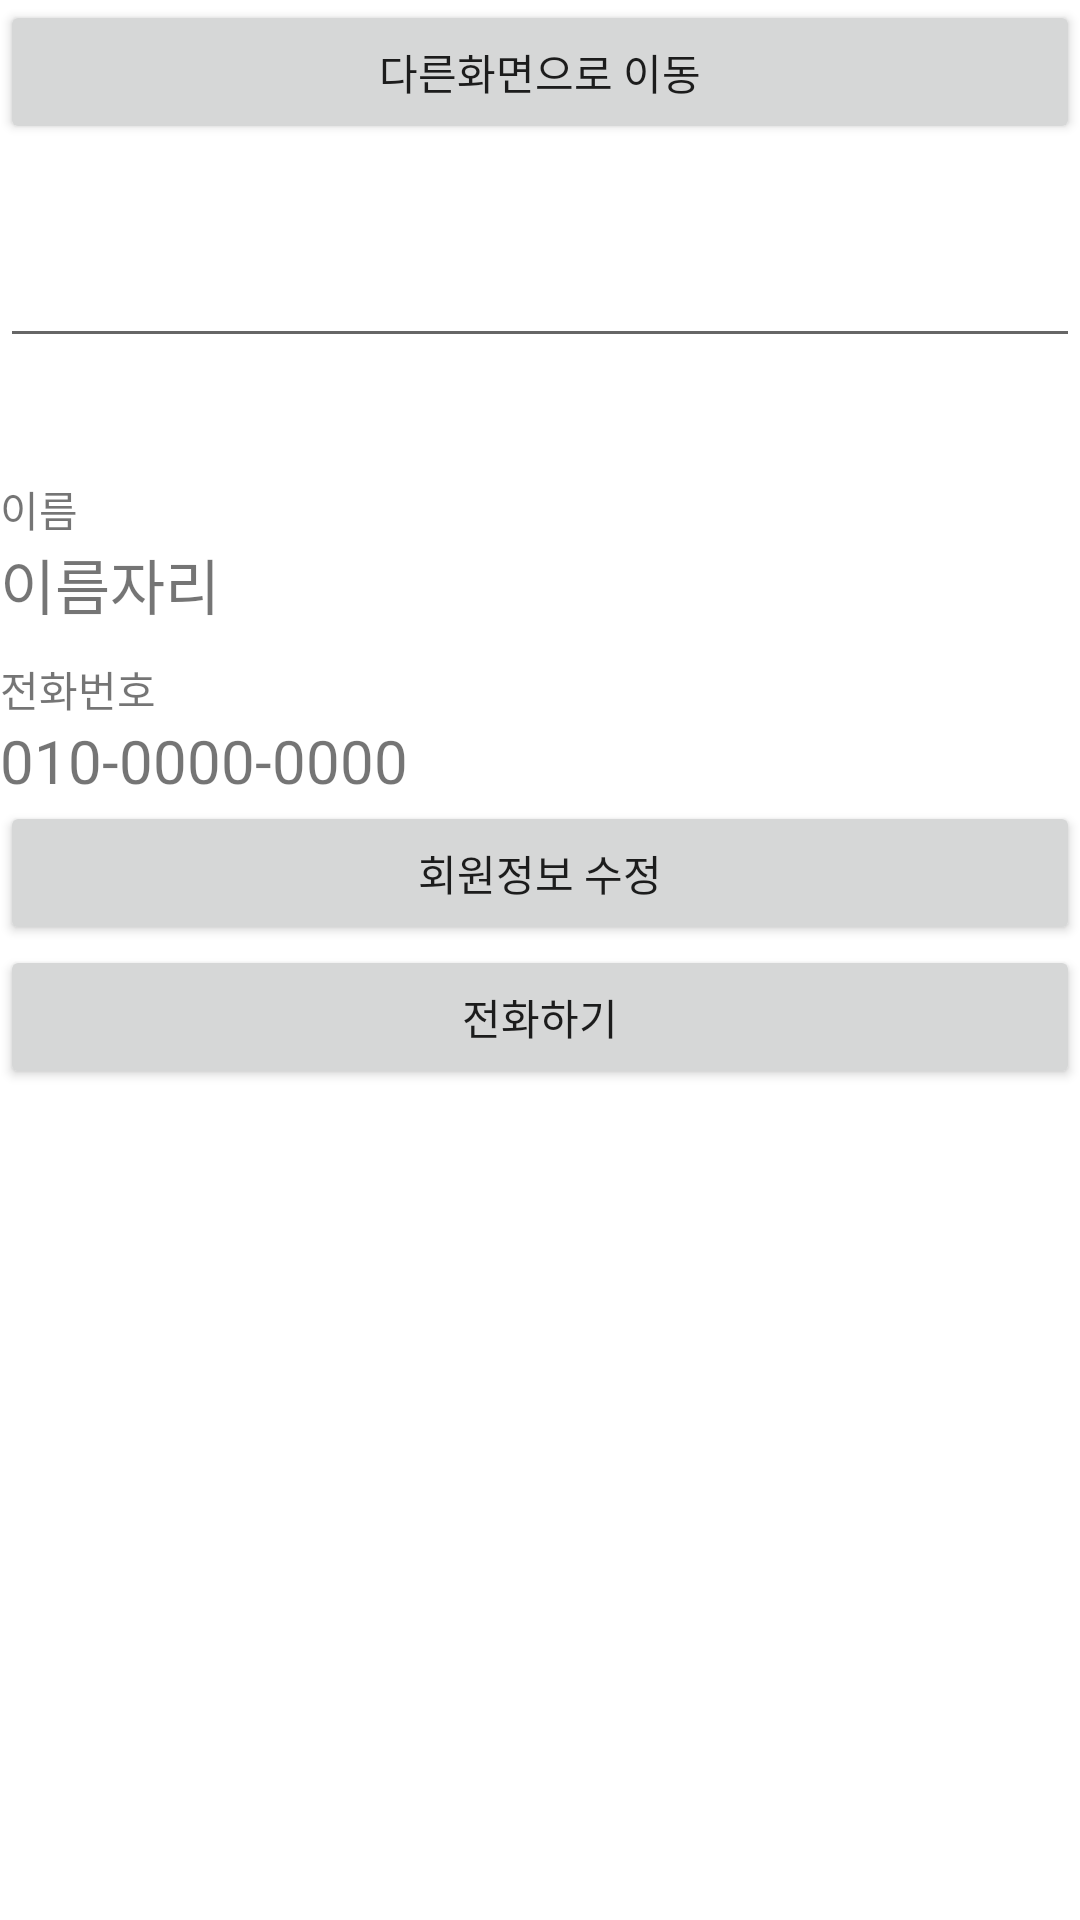

The Android layout XML behind this screen, and the referenced resources:
<!-- AndroidManifest.xml: application theme Theme.IntentPractice_20220276_0801 -->
<!-- res/layout/activity_main.xml -->
<?xml version="1.0" encoding="utf-8"?>
<LinearLayout
    xmlns:android="http://schemas.android.com/apk/res/android"
    xmlns:app="http://schemas.android.com/apk/res-auto"
    xmlns:tools="http://schemas.android.com/tools"
    android:layout_width="match_parent"
    android:layout_height="match_parent"
    android:orientation="vertical"
    tools:context=".MainActivity">


    <Button
        android:id="@+id/moveBtn"
        android:layout_width="match_parent"
        android:layout_height="wrap_content"
        android:text="다른화면으로 이동"/>

    <EditText
        android:id="@+id/dataEdt"
        android:layout_width="match_parent"
        android:layout_height="wrap_content"
        android:layout_marginTop="30dp"/>

    <TextView
        android:id="@+id/data2Edt"
        android:layout_width="wrap_content"
        android:layout_height="wrap_content"
        android:layout_marginTop="40dp"
        android:text="이름"/>

    <TextView
        android:id="@+id/nameTxt"
        android:layout_width="match_parent"
        android:layout_height="wrap_content"
        android:text="이름자리"
        android:textSize="20sp"/>

    <TextView
        android:layout_width="match_parent"
        android:layout_height="wrap_content"
        android:text="전화번호"
        android:layout_marginTop="10dp"/>

    <TextView
        android:id="@+id/phoneNumTxt"
        android:layout_width="match_parent"
        android:layout_height="wrap_content"
        android:text="010-0000-0000"
        android:textSize="20sp"/>
    
    <Button
        android:id="@+id/editBtn"
        android:layout_width="match_parent"
        android:layout_height="wrap_content"
        android:text="회원정보 수정"/>

    <Button
        android:id="@+id/callBtn"
        android:layout_width="match_parent"
        android:layout_height="wrap_content"
        android:text="전화하기"/>


</LinearLayout>
<!-- resources referenced by this layout -->
<resources>
  <style name="Theme.IntentPractice_20220276_0801" parent="Theme.MaterialComponents.DayNight.DarkActionBar">
          
          <item name="colorPrimary">@color/purple_500</item>
          <item name="colorPrimaryVariant">@color/purple_700</item>
          <item name="colorOnPrimary">@color/white</item>
          
          <item name="colorSecondary">@color/teal_200</item>
          <item name="colorSecondaryVariant">@color/teal_700</item>
          <item name="colorOnSecondary">@color/black</item>
          
          <item name="android:statusBarColor" tools:targetApi="l">?attr/colorPrimaryVariant</item>
          
      </style>
  <!-- not gathered from this repository: default colours our renderer supplied (Android Studio template values) -->
  <color name="purple_500">#FF6200EE</color>
  <color name="purple_700">#FF3700B3</color>
  <color name="teal_200">#FF03DAC5</color>
  <color name="teal_700">#FF018786</color>
  <color name="black">#FF000000</color>
  <color name="white">#FFFFFFFF</color>
</resources>
